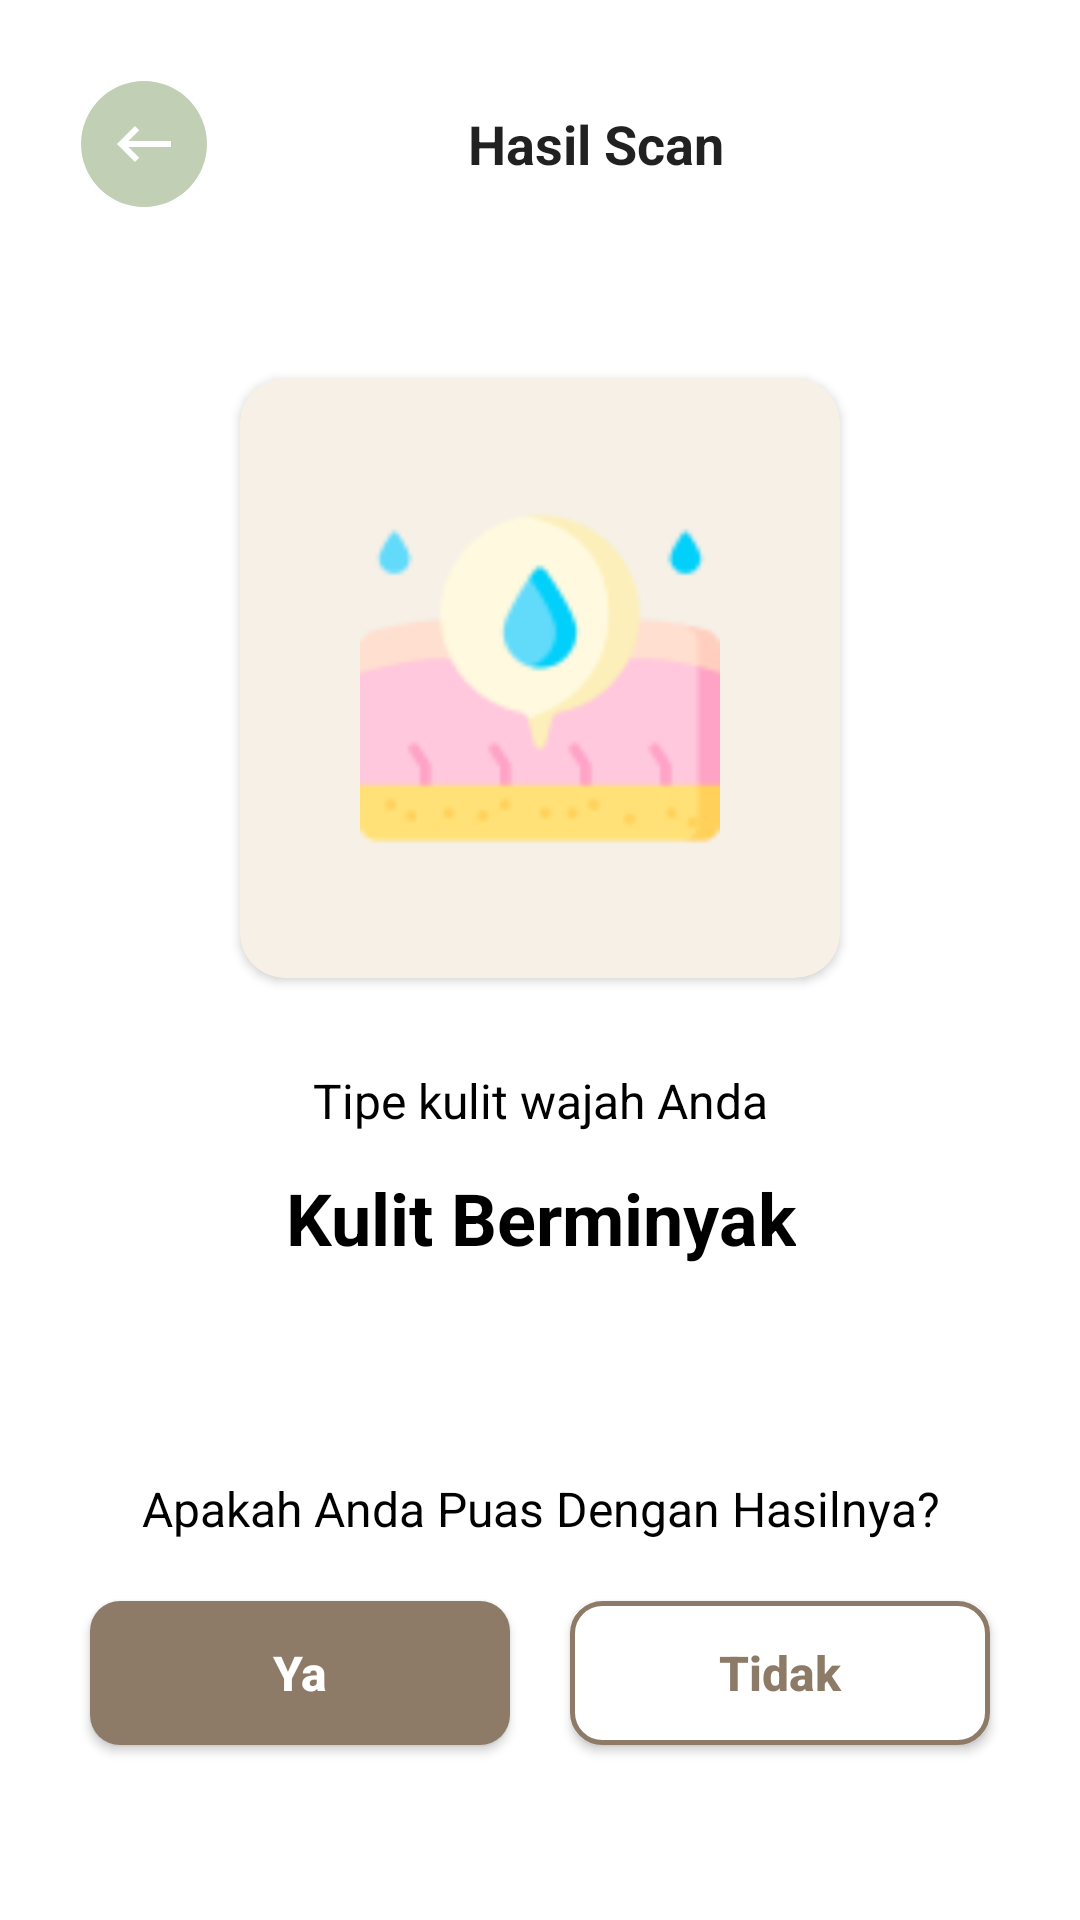

Here is an Android app screen rendered from its layout file. Give the layout XML and the strings, colors and styles it references.
<!-- AndroidManifest.xml: application theme Theme.Skinnie -->
<!-- res/layout/activity_result_manual.xml -->
<?xml version="1.0" encoding="utf-8"?>
<androidx.constraintlayout.widget.ConstraintLayout xmlns:android="http://schemas.android.com/apk/res/android"
    xmlns:app="http://schemas.android.com/apk/res-auto"
    xmlns:tools="http://schemas.android.com/tools"
    android:layout_width="match_parent"
    android:layout_height="match_parent"
    tools:context=".ui.manual_input.ResultManualActivity">

    <androidx.appcompat.widget.Toolbar
        android:id="@+id/toolbar"
        android:layout_width="match_parent"
        android:layout_height="wrap_content"
        android:layout_marginHorizontal="20dp"
        android:layout_marginTop="20dp"
        android:background="@color/white"
        app:layout_constraintEnd_toEndOf="parent"
        app:layout_constraintStart_toStartOf="parent"
        app:layout_constraintTop_toTopOf="parent"
        app:navigationIcon="@drawable/ic_arrow_back"
        app:title="@string/result_scan"
        app:titleMarginStart="80dp"
        app:titleTextAppearance="@style/TitleToolbar" />

    <androidx.cardview.widget.CardView
        android:id="@+id/cardView"
        android:layout_width="200dp"
        android:layout_height="200dp"
        android:layout_marginTop="50dp"
        app:cardBackgroundColor="@color/cream"
        app:cardCornerRadius="15dp"
        app:layout_constraintEnd_toEndOf="parent"
        app:layout_constraintStart_toStartOf="parent"
        app:layout_constraintTop_toBottomOf="@+id/toolbar">

        <ImageView
            android:id="@+id/ivAnimationSkin"
            android:layout_width="120dp"
            android:layout_height="130dp"
            android:layout_gravity="center"
            android:contentDescription="@string/ilustration"
            android:src="@drawable/animation_dry" />
    </androidx.cardview.widget.CardView>

    <TextView
        android:id="@+id/tvTitleResultScan"
        android:layout_width="wrap_content"
        android:layout_height="wrap_content"
        android:layout_marginTop="30dp"
        android:text="@string/title_result"
        android:textColor="@color/black"
        android:textSize="16sp"
        app:layout_constraintEnd_toEndOf="@+id/cardView"
        app:layout_constraintStart_toStartOf="@+id/cardView"
        app:layout_constraintTop_toBottomOf="@+id/cardView" />

    <TextView
        android:id="@+id/tvResultScan"
        android:layout_width="wrap_content"
        android:layout_height="wrap_content"
        android:layout_marginTop="12dp"
        android:text="@string/result"
        android:textColor="@color/black"
        android:textSize="24sp"
        android:textStyle="bold"
        app:layout_constraintEnd_toEndOf="@+id/tvTitleResultScan"
        app:layout_constraintStart_toStartOf="@+id/tvTitleResultScan"
        app:layout_constraintTop_toBottomOf="@+id/tvTitleResultScan" />

    <TextView
        android:id="@+id/tvConfirmResult"
        android:layout_width="wrap_content"
        android:layout_height="wrap_content"
        android:layout_marginTop="70dp"
        android:text="@string/confirm_result"
        android:textColor="@color/black"
        android:textSize="16sp"
        app:layout_constraintEnd_toEndOf="@+id/tvResultScan"
        app:layout_constraintStart_toStartOf="@+id/tvResultScan"
        app:layout_constraintTop_toBottomOf="@+id/tvResultScan" />

    <androidx.appcompat.widget.AppCompatButton
        android:id="@+id/btnYes"
        android:layout_width="140dp"
        android:layout_height="wrap_content"
        android:layout_marginStart="30dp"
        android:layout_marginTop="20dp"
        android:background="@drawable/bg_button"
        android:text="@string/yes"
        android:textAllCaps="false"
        android:textColor="@color/white"
        android:textSize="16sp"
        android:textStyle="bold"
        app:layout_constraintStart_toStartOf="parent"
        app:layout_constraintTop_toBottomOf="@+id/tvConfirmResult" />

    <androidx.appcompat.widget.AppCompatButton
        android:id="@+id/btnNo"
        android:layout_width="140dp"
        android:layout_height="wrap_content"
        android:layout_marginTop="20dp"
        android:layout_marginEnd="30dp"
        android:background="@drawable/bg_button_white"
        android:text="@string/no"
        android:textAllCaps="false"
        android:textColor="@color/brown"
        android:textSize="16sp"
        android:textStyle="bold"
        app:layout_constraintEnd_toEndOf="parent"
        app:layout_constraintTop_toBottomOf="@+id/tvConfirmResult" />
</androidx.constraintlayout.widget.ConstraintLayout>
<!-- resources referenced by this layout -->
<resources>
  <color name="black">#FF000000</color>
  <color name="brown">#8D7B68</color>
  <color name="cream">#F6F0E7</color>
  <color name="white">#FFFFFFFF</color>
  <!-- drawable animation_dry: png bitmap (drawable, 3924 bytes) -->
  <!-- drawable bg_button (drawable) -->
  <?xml version="1.0" encoding="utf-8"?>
  <shape xmlns:android="http://schemas.android.com/apk/res/android"
      android:shape="rectangle">
  
      <solid android:color="@color/brown"/>
      <corners android:radius="10dp"/>
  
  </shape>
  <!-- drawable bg_button_white (drawable) -->
  <?xml version="1.0" encoding="utf-8"?>
  <shape xmlns:android="http://schemas.android.com/apk/res/android"
      android:shape="rectangle">
  
      <solid android:color="@color/white" />
      <corners android:radius="10dp" />
      <stroke
          android:width="1.5dp"
          android:color="@color/brown" />
  </shape>
  <!-- drawable ic_arrow_back (drawable) -->
  <vector xmlns:android="http://schemas.android.com/apk/res/android"
      android:width="42dp"
      android:height="42dp"
      android:viewportWidth="42"
      android:viewportHeight="42">
    <path
        android:pathData="M21,21m-21,0a21,21 0,1 1,42 0a21,21 0,1 1,-42 0"
        android:fillColor="#C1D0B5"/>
    <group>
      <clip-path
          android:pathData="M9,9h24v24h-24z"/>
      <path
          android:pathData="M30,20H15.83L19.41,16.41L18,15L12,21L18,27L19.41,25.59L15.83,22H30V20Z"
          android:fillColor="#ffffff"/>
    </group>
  </vector>
  <string name="confirm_result">Apakah Anda Puas Dengan Hasilnya?</string>
  <string name="ilustration">Ilustrasi Gambar Kulit</string>
  <string name="no">Tidak</string>
  <string name="result">Kulit Berminyak</string>
  <string name="result_scan">Hasil Scan</string>
  <string name="title_result">Tipe kulit wajah Anda</string>
  <string name="yes">Ya</string>
  <style name="TitleToolbar">
          <item name="android:textSize">18sp</item>
          <item name="android:textStyle">bold</item>
          <item name="android:textColor">@color/black</item>
      </style>
  <style name="Theme.Skinnie" parent="Theme.MaterialComponents.Light.NoActionBar">
          
          <item name="colorPrimary">@color/brown</item>
          <item name="colorPrimaryVariant">@color/brown</item>
          <item name="colorOnPrimary">@color/white</item>
          
          <item name="colorSecondary">@color/teal_200</item>
          <item name="colorSecondaryVariant">@color/teal_700</item>
          <item name="colorOnSecondary">@color/black</item>
          
          <item name="android:statusBarColor">?attr/colorPrimaryVariant</item>
          
      </style>
  <color name="teal_200">#FF03DAC5</color>
  <color name="teal_700">#FF018786</color>
</resources>
